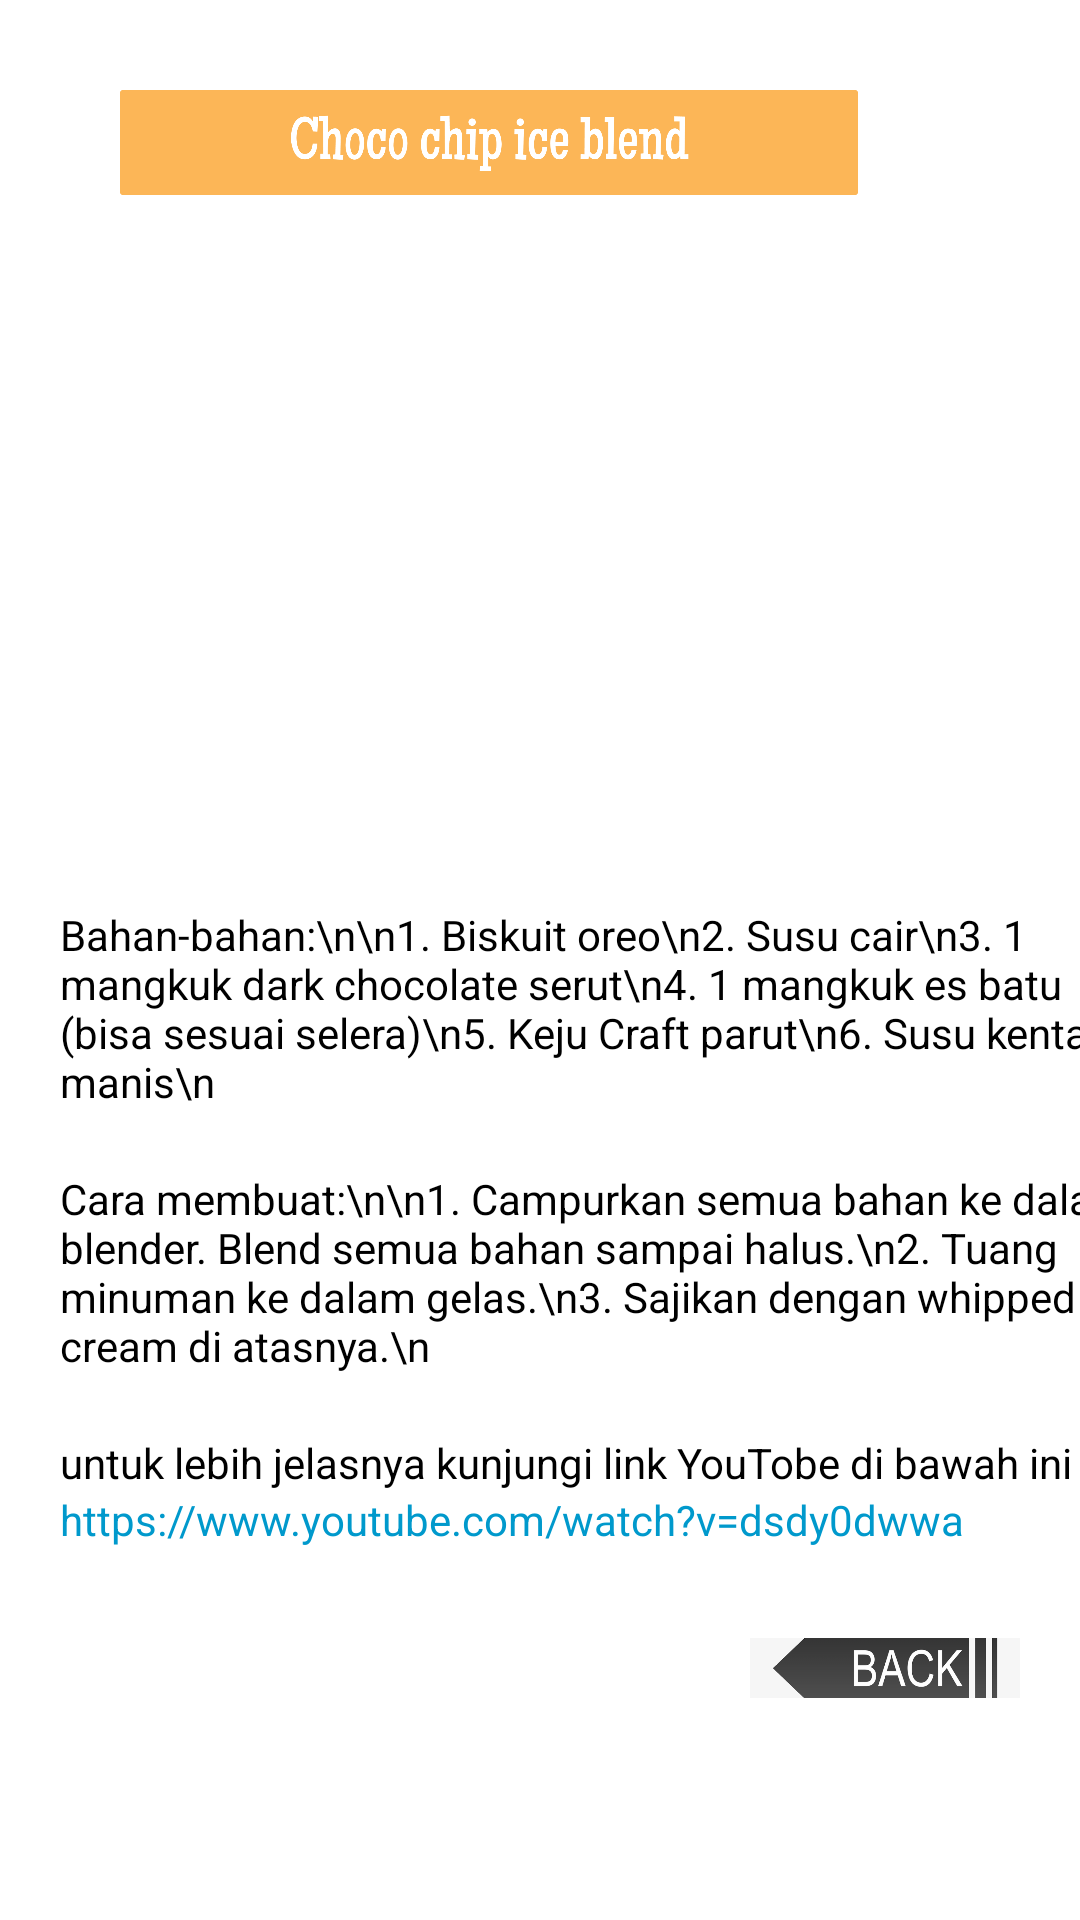

This screen was rendered from an Android layout file. Write that file and the resources it references.
<!-- AndroidManifest.xml: application theme Theme.Aplikasiresepminuman -->
<!-- res/layout/activity_resepchoco.xml -->
<?xml version="1.0" encoding="utf-8"?>
<ScrollView xmlns:android="http://schemas.android.com/apk/res/android"
    xmlns:app="http://schemas.android.com/apk/res-auto"
    xmlns:tools="http://schemas.android.com/tools"
    android:layout_width="match_parent"
    android:layout_height="match_parent"
    tools:context=".resepchoco">

    <LinearLayout
        android:layout_width="match_parent"
        android:layout_height="match_parent"
        android:orientation="vertical">
        <ImageView
            android:layout_width="246dp"
            android:layout_height="35dp"
            android:background="@drawable/judulchoco"
            android:layout_marginTop="30dp"
            android:layout_marginStart="40dp"/>

        <ImageView
            android:layout_width="187dp"
            android:layout_height="177dp"
            android:background="@drawable/fotochoco"
            android:layout_marginStart="120dp"
            android:layout_marginTop="40dp"/>

        <TextView
            android:layout_width="360dp"
            android:layout_height="wrap_content"
            android:layout_marginStart="20dp"
            android:layout_marginTop="20dp"
            android:textSize="14dp"
            android:textColor="@color/black"
            android:text="Bahan-bahan:\n\n1. Biskuit oreo\n2. Susu cair\n3. 1 mangkuk dark chocolate serut\n4. 1 mangkuk es batu (bisa sesuai selera)\n5. Keju Craft parut\n6. Susu kental manis\n"/>

        <TextView
            android:layout_width="360dp"
            android:layout_height="wrap_content"
            android:layout_marginStart="20dp"
            android:layout_marginTop="20dp"
            android:textSize="14dp"
            android:textColor="@color/black"
            android:text="Cara membuat:\n\n1. Campurkan semua bahan ke dalam blender. Blend semua bahan sampai halus.\n2. Tuang minuman ke dalam gelas.\n3. Sajikan dengan whipped cream di atasnya.\n"/>

        <TextView
            android:layout_width="360dp"
            android:layout_height="wrap_content"
            android:layout_marginStart="20dp"
            android:layout_marginTop="20dp"
            android:textSize="14dp"
            android:textColor="@color/black"
            android:text="untuk lebih jelasnya kunjungi link YouTobe di bawah ini"/>

        <TextView
            android:id="@+id/btn"
            android:layout_width="360dp"
            android:layout_height="wrap_content"
            android:layout_marginStart="20dp"
            android:textSize="14dp"
            android:textColor="#0099CC"
            android:text="https://www.youtube.com/watch?v=dsdy0dwwa"/>

        <ImageButton
            android:id="@+id/back"
            android:layout_width="90dp"
            android:layout_height="20dp"
            android:background="@drawable/back"
            android:layout_gravity="right"
            android:layout_marginTop="30dp"
            android:layout_marginBottom="30dp"
            android:layout_marginRight="20dp"/>
    </LinearLayout>

</ScrollView>
<!-- resources referenced by this layout -->
<resources>
  <!-- drawable back: png bitmap (drawable, 28171 bytes) -->
  <!-- drawable judulchoco: png bitmap (drawable, 25328 bytes) -->
  <style name="Theme.Aplikasiresepminuman" parent="Theme.MaterialComponents.DayNight.DarkActionBar">
          
          <item name="colorPrimary">@color/purple_500</item>
          <item name="colorPrimaryVariant">@color/purple_700</item>
          <item name="colorOnPrimary">@color/white</item>
          
          <item name="colorSecondary">@color/teal_200</item>
          <item name="colorSecondaryVariant">@color/teal_700</item>
          <item name="colorOnSecondary">@color/black</item>
          
          <item name="android:statusBarColor" tools:targetApi="l">?attr/colorPrimaryVariant</item>
          
      </style>
  <!-- not gathered from this repository: default colours our renderer supplied (Android Studio template values) -->
  <color name="purple_500">#FF6200EE</color>
  <color name="purple_700">#FF3700B3</color>
  <color name="teal_200">#FF03DAC5</color>
  <color name="teal_700">#FF018786</color>
  <color name="black">#FF000000</color>
  <color name="white">#FFFFFFFF</color>
</resources>
